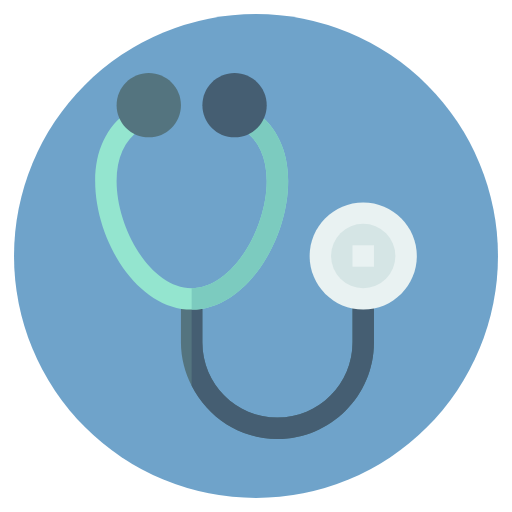
t = 0.00 s
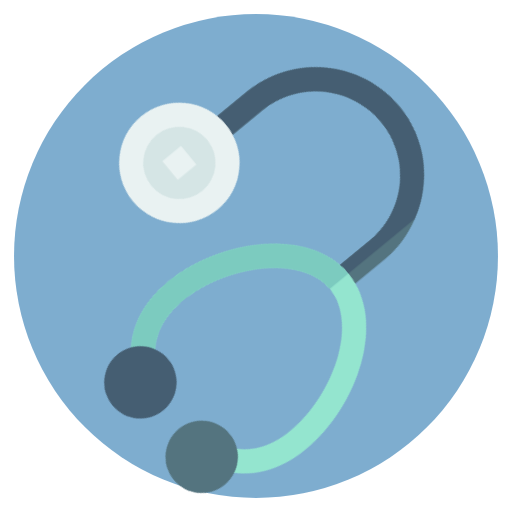
t = 0.75 s
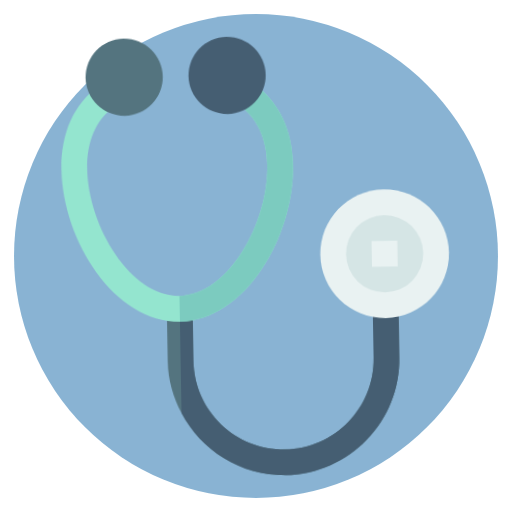
t = 1.75 s
t = 2.50 s: frame unchanged from t = 1.75 s, image omitted
t = 3.25 s: frame unchanged from t = 1.75 s, image omitted
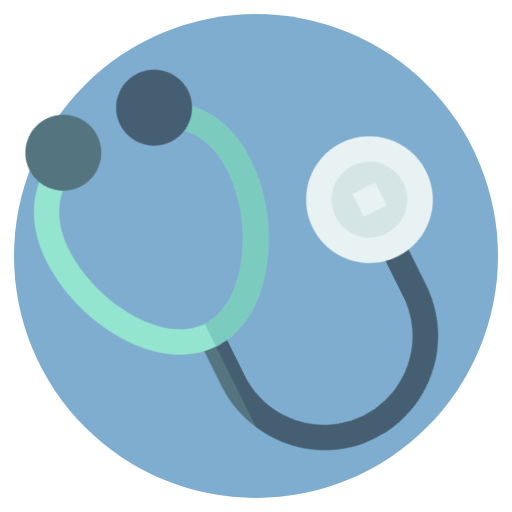
t = 4.25 s

The animated SVG that drew these frames (rendered in a browser with its animation timeline set to each time). Animation: 3 CSS @keyframes rules; one cycle of 5.00 s, repeats indefinitely.

<svg id="eq2o11aqk49e1" xmlns="http://www.w3.org/2000/svg" xmlns:xlink="http://www.w3.org/1999/xlink" viewBox="0 0 512 512" shape-rendering="geometricPrecision" text-rendering="geometricPrecision"><style><![CDATA[#eq2o11aqk49e3 {animation: eq2o11aqk49e3_c_o 5000ms linear infinite normal forwards}@keyframes eq2o11aqk49e3_c_o { 0% {opacity: 1;animation-timing-function: cubic-bezier(0.550000,0.085000,0.680000,0.530000)} 20% {opacity: 0.820000;animation-timing-function: cubic-bezier(0.550000,0.085000,0.680000,0.530000)} 80% {opacity: 0.820000;animation-timing-function: cubic-bezier(0.320000,0.470000,0.450000,0.915000)} 100% {opacity: 1} }#eq2o11aqk49e4_tr {animation: eq2o11aqk49e4_tr__tr 5000ms linear infinite normal forwards}@keyframes eq2o11aqk49e4_tr__tr { 0% {transform: translate(255.999985px,256px) rotate(0deg);animation-timing-function: cubic-bezier(0.470000,0,0.745000,0.715000)} 20% {transform: translate(255.999985px,256px) rotate(359deg);animation-timing-function: cubic-bezier(0.470000,0,0.745000,0.715000)} 80% {transform: translate(255.999985px,256px) rotate(359deg);animation-timing-function: cubic-bezier(0.470000,0,0.745000,0.715000)} 100% {transform: translate(255.999985px,256px) rotate(0deg)} }#eq2o11aqk49e4_ts {animation: eq2o11aqk49e4_ts__ts 5000ms linear infinite normal forwards}@keyframes eq2o11aqk49e4_ts__ts { 0% {transform: scale(1,1);animation-timing-function: cubic-bezier(0.420000,0,1,1)} 20% {transform: scale(1.200000,1.200000);animation-timing-function: cubic-bezier(0.420000,0,1,1)} 80% {transform: scale(1.200000,1.200000);animation-timing-function: cubic-bezier(0.420000,0,1,1)} 100% {transform: scale(1,1)} }]]></style><g id="eq2o11aqk49e2"><circle id="eq2o11aqk49e3" r="241.982885" transform="matrix(1 0 0 1 256.00000000189834 255.99950000189753)" fill="rgb(111,163,202)" stroke="none" stroke-width="1"/><g id="eq2o11aqk49e4_tr" transform="translate(255.999985,256) rotate(0)"><g id="eq2o11aqk49e4_ts" transform="scale(1,1)"><g id="eq2o11aqk49e4" transform="translate(-255.999985,-256)"><path id="eq2o11aqk49e5" d="M352.504000,298.891000L352.504000,342.496000C352.504000,383.879000,318.828000,417.555000,277.445000,417.555000C236.062000,417.555000,202.386000,383.879000,202.386000,342.496000L202.386000,298.891000L191.663000,298.891000L180.940000,298.891000L180.940000,342.496000C180.940000,358.135000,185.032000,372.702000,191.663000,385.779000C207.595000,417.201000,239.869000,439,277.445000,439C330.660000,439,373.949000,395.711000,373.949000,342.496000L373.949000,298.891000Z" fill="rgb(84,116,127)" stroke="none" stroke-width="1"/><path id="eq2o11aqk49e6" d="M277.445000,439C330.660000,439,373.949000,395.711000,373.949000,342.496000L373.949000,298.891000L352.504000,298.891000L352.504000,342.496000C352.504000,383.879000,318.828000,417.555000,277.445000,417.555000C236.062000,417.555000,202.386000,383.879000,202.386000,342.496000L202.386000,298.891000L191.663000,298.891000L191.663000,385.780000C207.595000,417.201000,239.869000,439,277.445000,439Z" fill="rgb(69,94,114)" stroke="none" stroke-width="1"/><path id="eq2o11aqk49e7" d="M363.227000,309.613000C333.666000,309.613000,309.614000,285.560000,309.614000,256C309.614000,226.440000,333.667000,202.387000,363.227000,202.387000C392.787000,202.387000,416.840000,226.439000,416.840000,256C416.840000,285.561000,392.787000,309.613000,363.227000,309.613000Z" fill="rgb(233,242,242)" stroke="none" stroke-width="1"/><circle id="eq2o11aqk49e8" r="32.168000" transform="matrix(1 0 0 1 363.22699999999998 256)" fill="rgb(213,229,229)" stroke="none" stroke-width="1"/><path id="eq2o11aqk49e9" d="M352.504000,245.277000L373.949000,245.277000L373.949000,266.722000L352.504000,266.722000Z" fill="rgb(233,242,242)" stroke="none" stroke-width="1"/><path id="eq2o11aqk49e10" d="M255.592000,111.796000L243.320000,129.388000C258.849000,140.215000,266.723000,158.030000,266.723000,180.941000C266.723000,229.203000,232.084000,288.168000,191.664000,288.168000C151.244000,288.168000,116.605000,229.204000,116.605000,180.941000C116.605000,158.030000,124.479000,140.215000,140.008000,129.388000L127.736000,111.796000C106.427000,126.655000,95.160000,151.035000,95.160000,180.941000C95.160000,240.439000,137.318000,309.613000,191.664000,309.613000C246.010000,309.613000,288.168000,240.439000,288.168000,180.941000C288.168000,151.035000,276.901000,126.655000,255.592000,111.796000Z" fill="rgb(148,229,207)" stroke="none" stroke-width="1"/><path id="eq2o11aqk49e11" d="M288.168000,180.941000C288.168000,151.035000,276.901000,126.655000,255.592000,111.796000L243.320000,129.388000C258.849000,140.215000,266.723000,158.030000,266.723000,180.941000C266.723000,229.203000,232.084000,288.168000,191.664000,288.168000L191.664000,309.613000C246.010000,309.613000,288.168000,240.440000,288.168000,180.941000Z" fill="rgb(124,203,191)" stroke="none" stroke-width="1"/><path id="eq2o11aqk49e12" d="M148.773000,137.336000C131.035000,137.336000,116.605000,122.906000,116.605000,105.168000C116.605000,87.429000,131.035000,73,148.773000,73C166.511000,73,180.941000,87.429000,180.941000,105.168000C180.941000,122.906000,166.512000,137.336000,148.773000,137.336000Z" fill="rgb(84,116,127)" stroke="none" stroke-width="1"/><path id="eq2o11aqk49e13" d="M234.555000,137.336000C216.816000,137.336000,202.387000,122.906000,202.387000,105.168000C202.387000,87.429000,216.816000,73,234.555000,73C252.293000,73,266.723000,87.429000,266.723000,105.168000C266.723000,122.906000,252.293000,137.336000,234.555000,137.336000Z" fill="rgb(69,94,114)" stroke="none" stroke-width="1"/></g></g></g></g></svg>